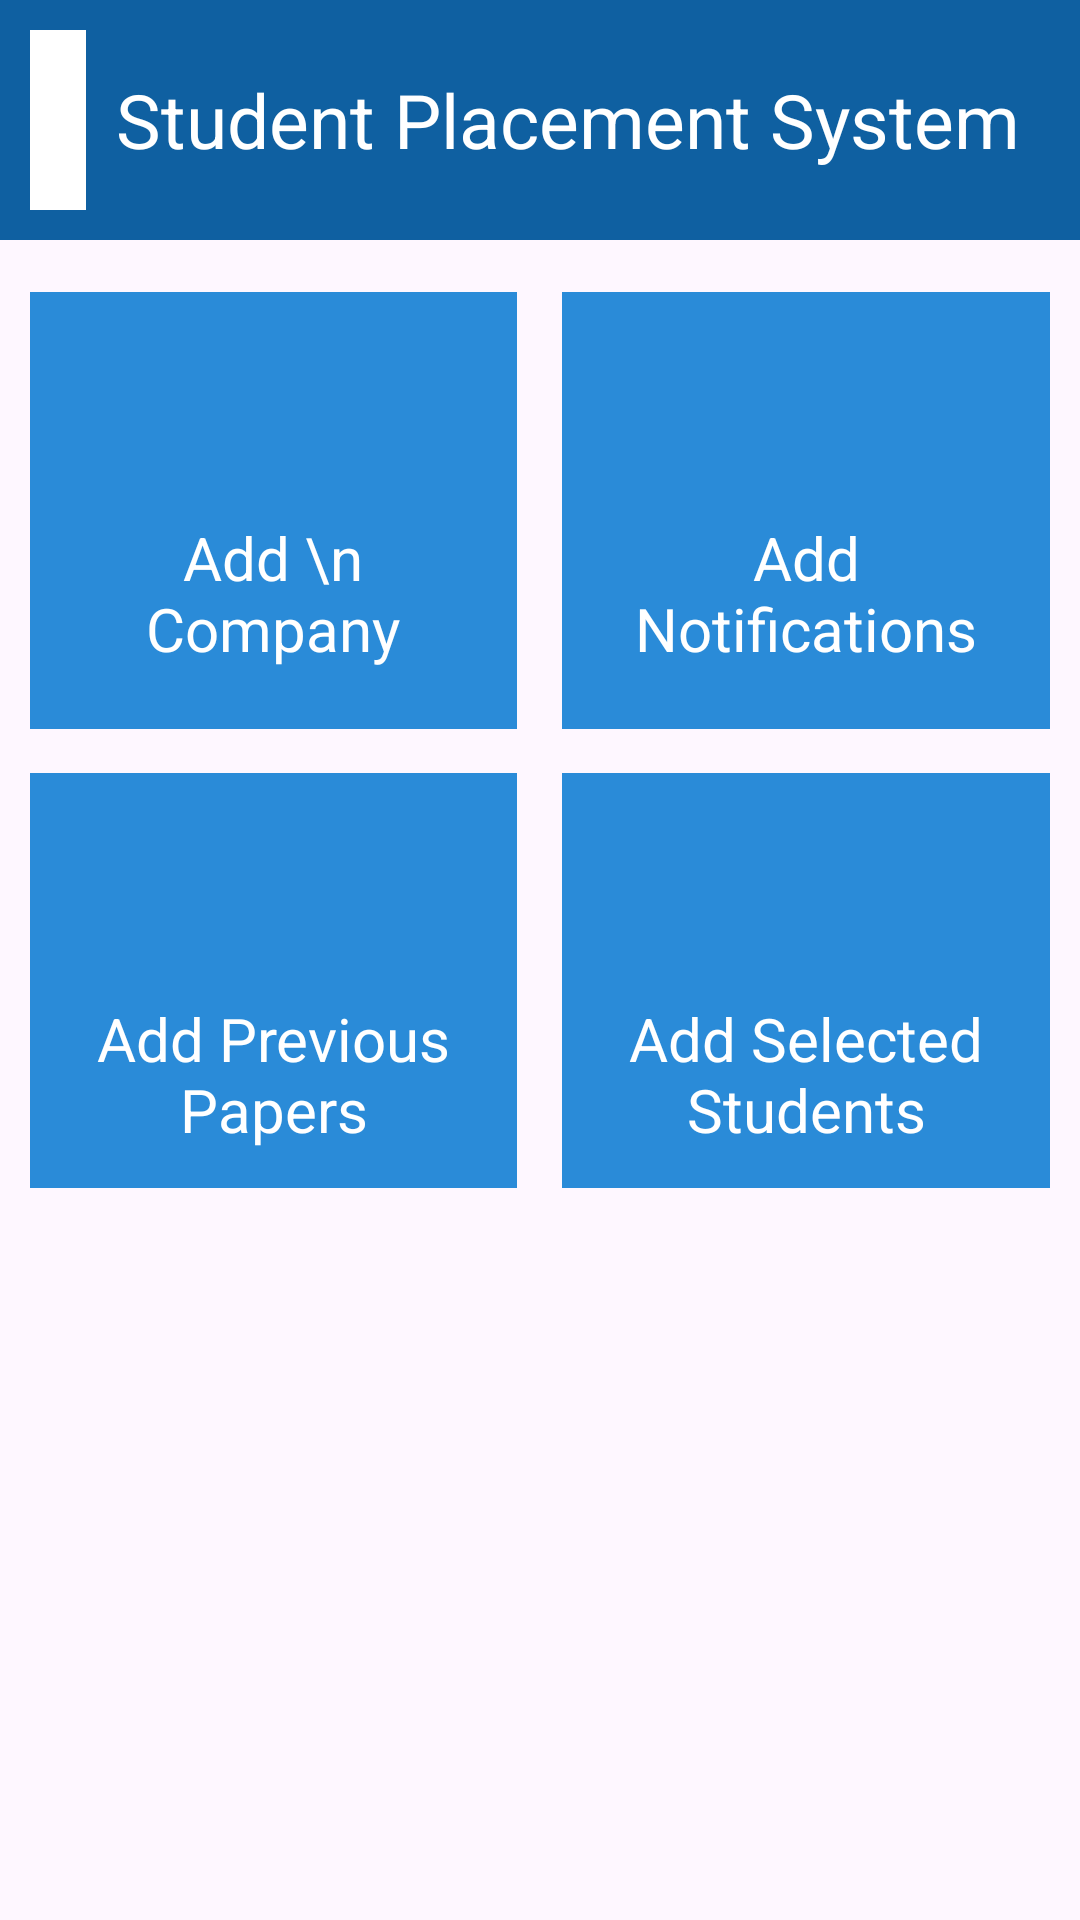

The Android layout XML behind this screen, and the referenced resources:
<!-- AndroidManifest.xml: application theme Theme.StudentPlacement -->
<!-- res/layout/activity_home.xml -->
<?xml version="1.0" encoding="utf-8"?>
<ScrollView xmlns:android="http://schemas.android.com/apk/res/android"
    xmlns:tools="http://schemas.android.com/tools"
    android:layout_width="match_parent"
    android:layout_height="match_parent"
    xmlns:app="http://schemas.android.com/apk/res-auto"
    tools:context=".Screens.Home">

    <LinearLayout
        android:layout_width="match_parent"
        android:layout_height="120dp"
        android:orientation="vertical"
>
        
        <LinearLayout
            android:layout_width="match_parent"
            android:layout_height="80dp"
            android:padding="10dp"
            android:orientation="horizontal"
            android:background="@color/dark_blue"
            android:gravity="center_vertical">
            <ImageView
                android:layout_width="80dp"
                android:layout_height="80dp"
                android:background="@color/white"
                android:padding="10dp"
                android:layout_weight="1"
                android:src="@drawable/logo">
            </ImageView>
            <TextView
                android:layout_width="wrap_content"
                android:layout_height="wrap_content"
                android:textSize="25dp"
                android:textColor="@color/white"
                android:padding="10dp"
                android:text="Student Placement System"/>
        </LinearLayout>
        

        
        <LinearLayout
            android:layout_width="match_parent"
            android:layout_height="190dp"
            android:layout_marginTop="-5dp"
            android:layout_marginBottom="-30dp"
            android:layout_weight="1"
            android:gravity="center_vertical"
            android:orientation="horizontal">

            <LinearLayout
                android:layout_width="wrap_content"
                android:layout_height="wrap_content"
                android:layout_marginLeft="10dp"
                android:layout_marginRight="10dp"
                android:layout_weight="1"
                android:background="@color/light_blue"
                android:gravity="center"
                android:orientation="vertical"
                android:padding="20dp">

                <ImageView
                    android:layout_width="50dp"
                    android:layout_height="50dp"
                    android:src="@drawable/add" />

                <TextView
                    android:layout_width="match_parent"
                    android:layout_height="wrap_content"
                    android:gravity="center"
                    android:paddingTop="5dp"
                    android:text="Add \n Company"
                    android:textColor="@color/white"
                    android:textSize="20sp" />
            </LinearLayout>

            <LinearLayout
                android:layout_width="wrap_content"
                android:layout_height="wrap_content"
                android:layout_marginLeft="5dp"
                android:layout_marginRight="10dp"
                android:layout_weight="1"
                android:background="@color/light_blue"
                android:gravity="center"
                android:orientation="vertical"
                android:padding="20dp">

                <ImageView
                    android:layout_width="50dp"
                    android:layout_height="50dp"
                    android:src="@drawable/add" />

                <TextView
                    android:layout_width="match_parent"
                    android:layout_height="wrap_content"
                    android:gravity="center"
                    android:paddingTop="5dp"
                    android:text="Add Notifications"
                    android:textColor="@color/white"
                    android:textSize="20sp" />
            </LinearLayout>

        </LinearLayout>

        <LinearLayout
            android:layout_width="match_parent"
            android:layout_height="190dp"
            android:layout_marginBottom="-30dp"
            android:layout_weight="1"
            android:gravity="center_vertical"
            android:orientation="horizontal">

            <LinearLayout
                android:layout_width="wrap_content"
                android:layout_height="wrap_content"
                android:layout_weight="1"
                android:background="@color/light_blue"
                android:gravity="center"
                android:layout_marginRight="10dp"
                android:layout_marginLeft="10dp"
                android:orientation="vertical"
                android:padding="20dp">

                <ImageView
                    android:layout_width="50dp"
                    android:layout_height="50dp"
                    android:src="@drawable/add" />

                <TextView
                    android:layout_width="match_parent"
                    android:layout_height="wrap_content"
                    android:gravity="center"
                    android:paddingTop="5dp"
                    android:text="Add Previous Papers"
                    android:textColor="@color/white"
                    android:textSize="20sp" />
            </LinearLayout>

            <LinearLayout
                android:layout_width="wrap_content"
                android:layout_height="wrap_content"
                android:layout_weight="1"
                android:background="@color/light_blue"
                android:gravity="center"
                android:layout_marginRight="10dp"
                android:layout_marginLeft="5dp"
                android:orientation="vertical"
                android:padding="20dp">

                <ImageView
                    android:layout_width="50dp"
                    android:layout_height="50dp"
                    android:src="@drawable/add" />

                <TextView
                    android:layout_width="match_parent"
                    android:layout_height="wrap_content"
                    android:gravity="center"
                    android:paddingTop="5dp"
                    android:text="Add Selected Students"
                    android:textColor="@color/white"
                    android:textSize="20sp" />
            </LinearLayout>

        </LinearLayout>





    </LinearLayout>


</ScrollView>
<!-- resources referenced by this layout -->
<resources>
  <color name="dark_blue">#0f60a1</color>
  <color name="light_blue">#2A8BD8</color>
  <color name="white">#FFFFFFFF</color>
  <!-- drawable logo: png bitmap (drawable, 67267 bytes) -->
  <style name="Theme.StudentPlacement" parent="Base.Theme.StudentPlacement" />
  <style name="Base.Theme.StudentPlacement" parent="Theme.Material3.DayNight.NoActionBar">
          
          
      </style>
</resources>
